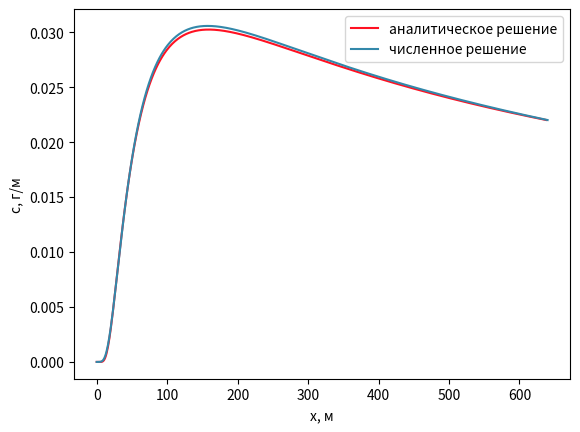

Here is the Python script that generated this plot:
from math import sqrt, pi, exp
import matplotlib.pyplot as plt


def tridiagonal_matrix_algorithm(a, b, c, f):
    n = len(f)
    alpha = [0] * n
    beta = [0] * n
    y = [0] * n

    alpha[0] = b[0] / c[0]
    beta[0] = -f[0] / c[0]

    for i in range(1, n):
        alpha[i] = b[i] / (c[i] - alpha[i - 1] * a[i])
        beta[i] = (beta[i - 1] * a[i] - f[i]) / (c[i] - alpha[i - 1] * a[i])

    y[-1] = beta[-1]

    for i in range(n - 2, -1, -1):
        y[i] = alpha[i] * y[i + 1] + beta[i]

    return y


M = 10  # мощность выброса (в граммах в секунду на метр) источника
H = 40  # высота источника
U = 4  # скорость ветра, направленного вдоль оси x
K = 20  # коэффициент турбулентной диффузии
dz = 1  # шаг по z [м]
dx = 1  # шаг по x [м]

x_max = H ** 2 * U / (2 * K)  # точка, в которой концентрация на нулевой высоте достигает максимума

x_m = int(4 * x_max)  # граница по x
z_n = max(4 * H, 100)  # граница по y
# print(x_m, ' ', z_n)

# TODO: исправить приведение к int - выразить целочисленно
n = int(z_n / dz)  # количество отрезков, на которые разбивается исследуемый интервал по z - размерность матрицы
m = int(x_m / dx)  # количество отрезков по x - количество "слоёв" для расчёта
i_s = int(H / dz)  # положение начальной концентрации рассеиваемого вещества (nH должно быть целым числом)
c_i = M / (U * dz)  # начальное значение концентрации
c_0 = [.0] * n
c_0[i_s] = c_i  # вектор начальных концентраций
# print("c_o", c_0)

c = (2 * K + dz ** 2 / dx * U)  # коэффициент на главной диагонали
A = [0] + [K] * (n - 1)  # диагональ под главной
B = [-1] + [K] * (n - 1)  # диагональ над главной
C = [-1] + [c] * (n - 2) + [-1]  # главная диагональ
# print(A, '\n', B, '\n', C)

c_prev = c_0
results = [[0.] * n] * (m + 1)
f = [0] * n
p = -dz ** 2 / dx * U  # коэффициент функции

results[0] = c_prev

for xi in range(1, m + 1):
    for i in range(1, n):
        f[i] = p * c_prev[i]

    c = tridiagonal_matrix_algorithm(A, B, C, f)
    c_prev = c.copy()
    results[xi] = c

print(results)


def ca(x):  # аналитическое решение
    return M / (sqrt(U * pi * K * x)) * exp(-H ** 2 * U / (4 * K * x))


dots = []

for i in range(1, x_m):
    dots.append(ca(i))

plt.plot(dots, color='#f12')
transposed_results = list(zip(*results))
plt.plot(transposed_results[0], color='#38a')
plt.ylabel('c, г/м')
plt.xlabel('x, м')
plt.legend(['аналитическое решение', 'численное решение'])
plt.show()
